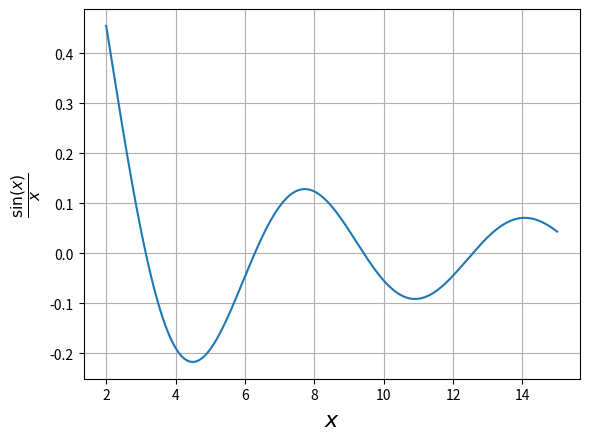

Write the Python code that produced this figure.
import numpy as np
import matplotlib.pyplot as plt
from numpy import ndarray
from typing import Callable
import matplotlib.animation as animation


# derivate or gradient
def deriv(func: Callable[[float], float],
          input_: ndarray,
          delta:float = 0.001) -> ndarray:
    
    return (func(input_ + delta) - func(input_ - delta)) / (2 * delta)



# gradient descent funtion
def gradient_descent(start: float,
                     func: Callable[[float], float],
                     learn_rate: float,
                     max_iter: int,
                     tol:float = 0.01) -> tuple[list[float], float]:
    
    steps: list[float] = [start]
    x: float = start

    for _ in range(max_iter):
        diff: float = learn_rate * deriv(func, x)
        
        if np.abs(diff) < tol:
            break
        
        x -= diff
        steps.append(x)

    return steps, x


# function
def func(x):
    #return np.power(x, 2) - 4*x + 1
    return np.sin(x) / x


lower_bound = 2.0
upper_bound = 15.0

# random starting point
starting_point = np.random.randint(lower_bound, upper_bound)


# result
lr = 0.8
history, result = gradient_descent(starting_point, func, lr, 100)

print(f"The result is {result}")

# convering list into array
h = np.array(history)


# data generator function return generator object
def gen_data(d):
    for i in d:
        print(i, func(i))
        yield i, func(i)


x: ndarray = np.linspace(lower_bound, upper_bound, 1000)
y: ndarray = func(x)


fig, ax = plt.subplots()
ax.grid()
x_data, y_data = [], []
line, = ax.plot([], [], lw=3, c="red")
point, = ax.plot([], [], 'k.')

ax.set_xlabel("$x$", fontsize=16)
ax.set_ylabel(r"$\frac{\sin(x)}{x}$", fontsize=16)



# animation function
def run(data):
    t, y = data
    number = len(x_data)
    ax.figure.canvas.draw()
    line.set_data(x_data, y_data)
    point.set_data(x_data, y_data)
    x_data.append(t)
    y_data.append(y)
    ax.set_title(f"Gradient Descent\nresult={t}, lr={lr}, iteration={number}")
##    ax.annotate(f"{number}", xy=(t, y), xytext=(-2*5, -5), textcoords='offset points')
    return line, point, 


# function plot
ax.plot(x, y)

# animate this one
ani = animation.FuncAnimation(fig, run, gen_data(h), interval=10, repeat=False)

##writergif = animation.PillowWriter(fps=10) 
##ani.save("animation.gif", writer=writergif)

plt.show()
